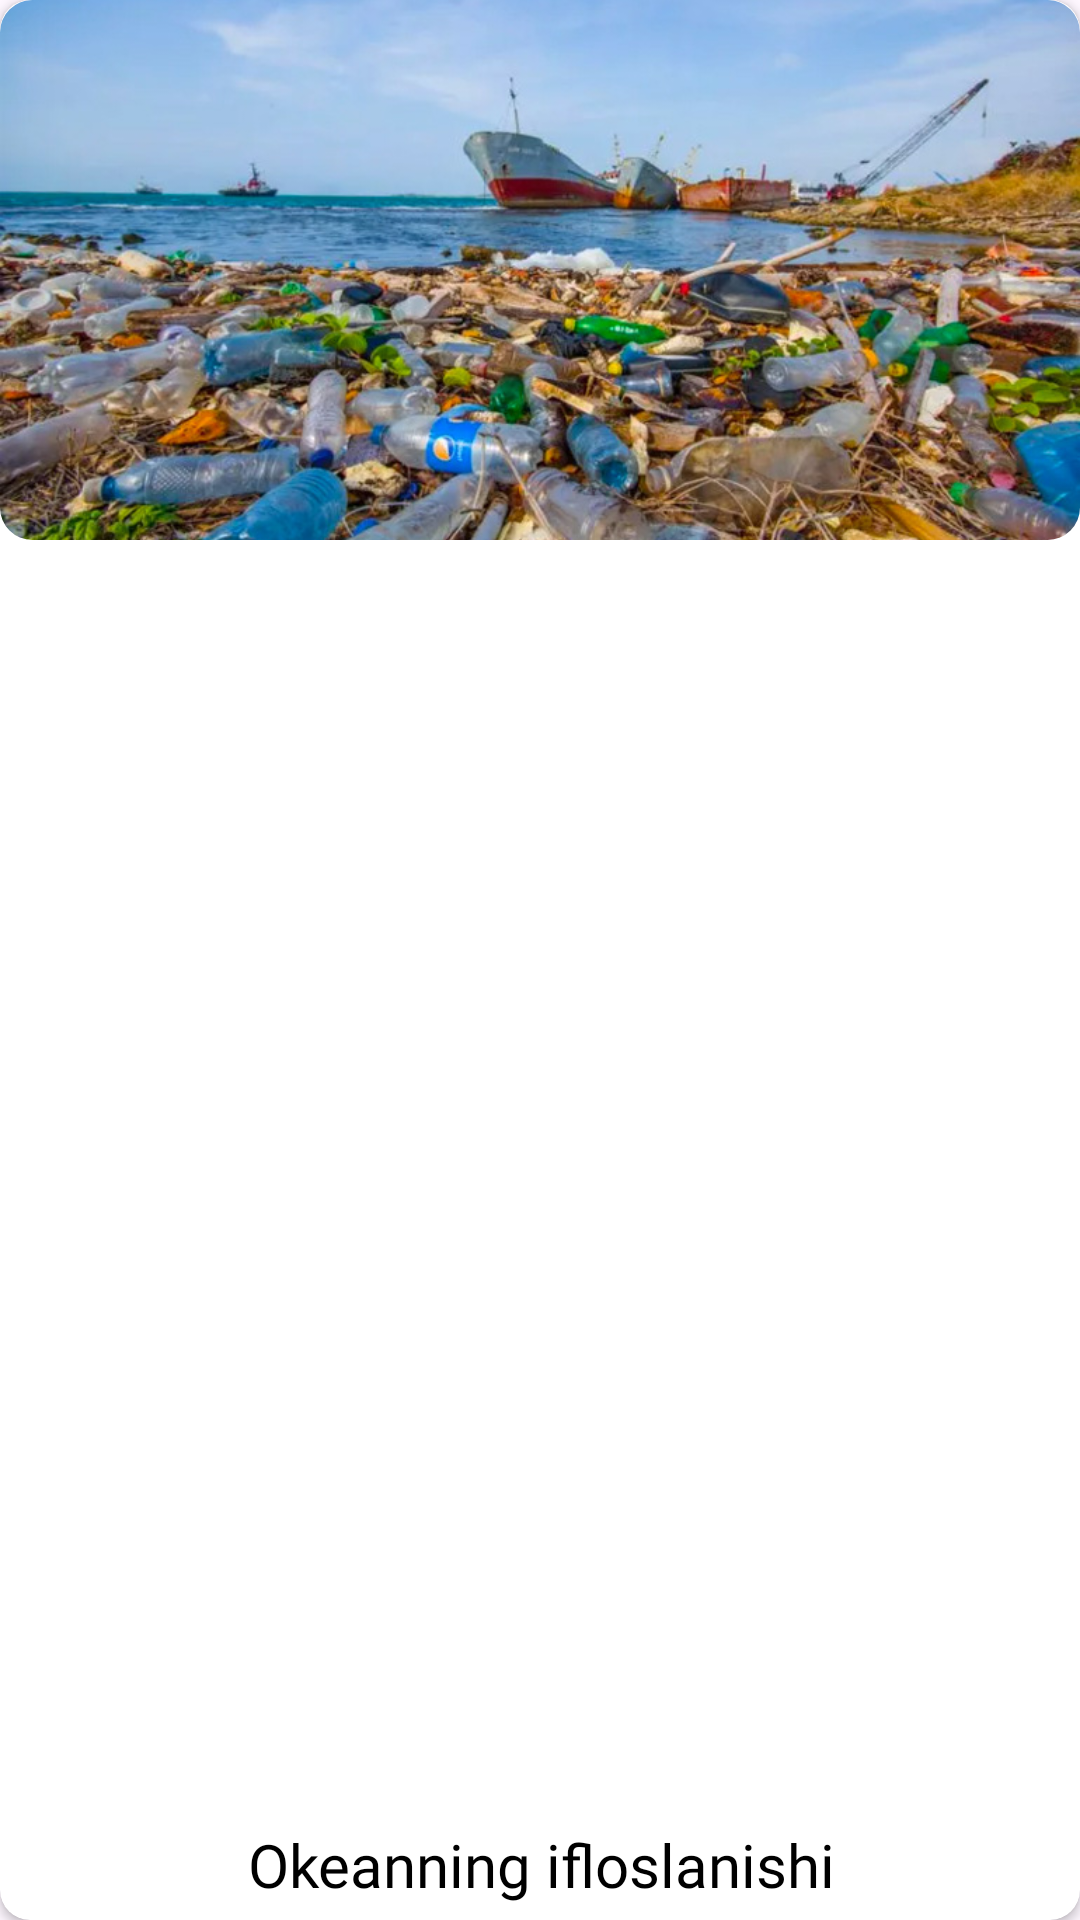

This screen was rendered from an Android layout file. Write that file and the resources it references.
<!-- AndroidManifest.xml: application theme Theme.Ecologika -->
<!-- res/layout/photogalerry_item.xml -->
<?xml version="1.0" encoding="utf-8"?>
<androidx.cardview.widget.CardView xmlns:android="http://schemas.android.com/apk/res/android"
    xmlns:app="http://schemas.android.com/apk/res-auto"
    android:id="@+id/photogallery_card"
    android:layout_width="match_parent"
    android:layout_height="wrap_content"
    android:layout_margin="5dp"
    app:cardCornerRadius="10dp">

    <androidx.constraintlayout.widget.ConstraintLayout
        android:layout_width="match_parent"
        android:layout_height="match_parent">

        <com.google.android.material.imageview.ShapeableImageView
            android:id="@+id/photogallery_image"
            android:layout_width="match_parent"
            android:layout_height="180dp"
            android:scaleType="centerCrop"
            android:src="@drawable/pollution"
            app:layout_constraintEnd_toEndOf="parent"
            app:layout_constraintStart_toStartOf="parent"
            app:layout_constraintTop_toTopOf="parent"
            app:shapeAppearance="@style/RoundedSquare">

        </com.google.android.material.imageview.ShapeableImageView>

        <TextView
            android:id="@+id/photogalerry_title"
            android:layout_width="wrap_content"
            android:layout_height="wrap_content"
            android:layout_margin="5dp"
            android:fontFamily="@font/montserrat"
            android:text="Okeanning ifloslanishi"
            android:textAlignment="center"
            android:textColor="@color/black"
            android:textSize="20dp"
            app:layout_constraintBottom_toBottomOf="parent"
            app:layout_constraintEnd_toEndOf="parent"
            app:layout_constraintHorizontal_bias="0.503"
            app:layout_constraintStart_toStartOf="parent"
            app:layout_constraintTop_toBottomOf="@+id/photogallery_image"
            app:layout_constraintVertical_bias="1.0" />
    </androidx.constraintlayout.widget.ConstraintLayout>

</androidx.cardview.widget.CardView>
<!-- resources referenced by this layout -->
<resources>
  <color name="black">#FF000000</color>
  <!-- drawable pollution: png bitmap (drawable, 749372 bytes) -->
  <style name="RoundedSquare">
          <item name="cornerSize">6%</item>
      </style>
  <style name="Theme.Ecologika" parent="Base.Theme.Ecologika" />
  <style name="Base.Theme.Ecologika" parent="Theme.Material3.DayNight.NoActionBar">
          
          
      </style>
</resources>
